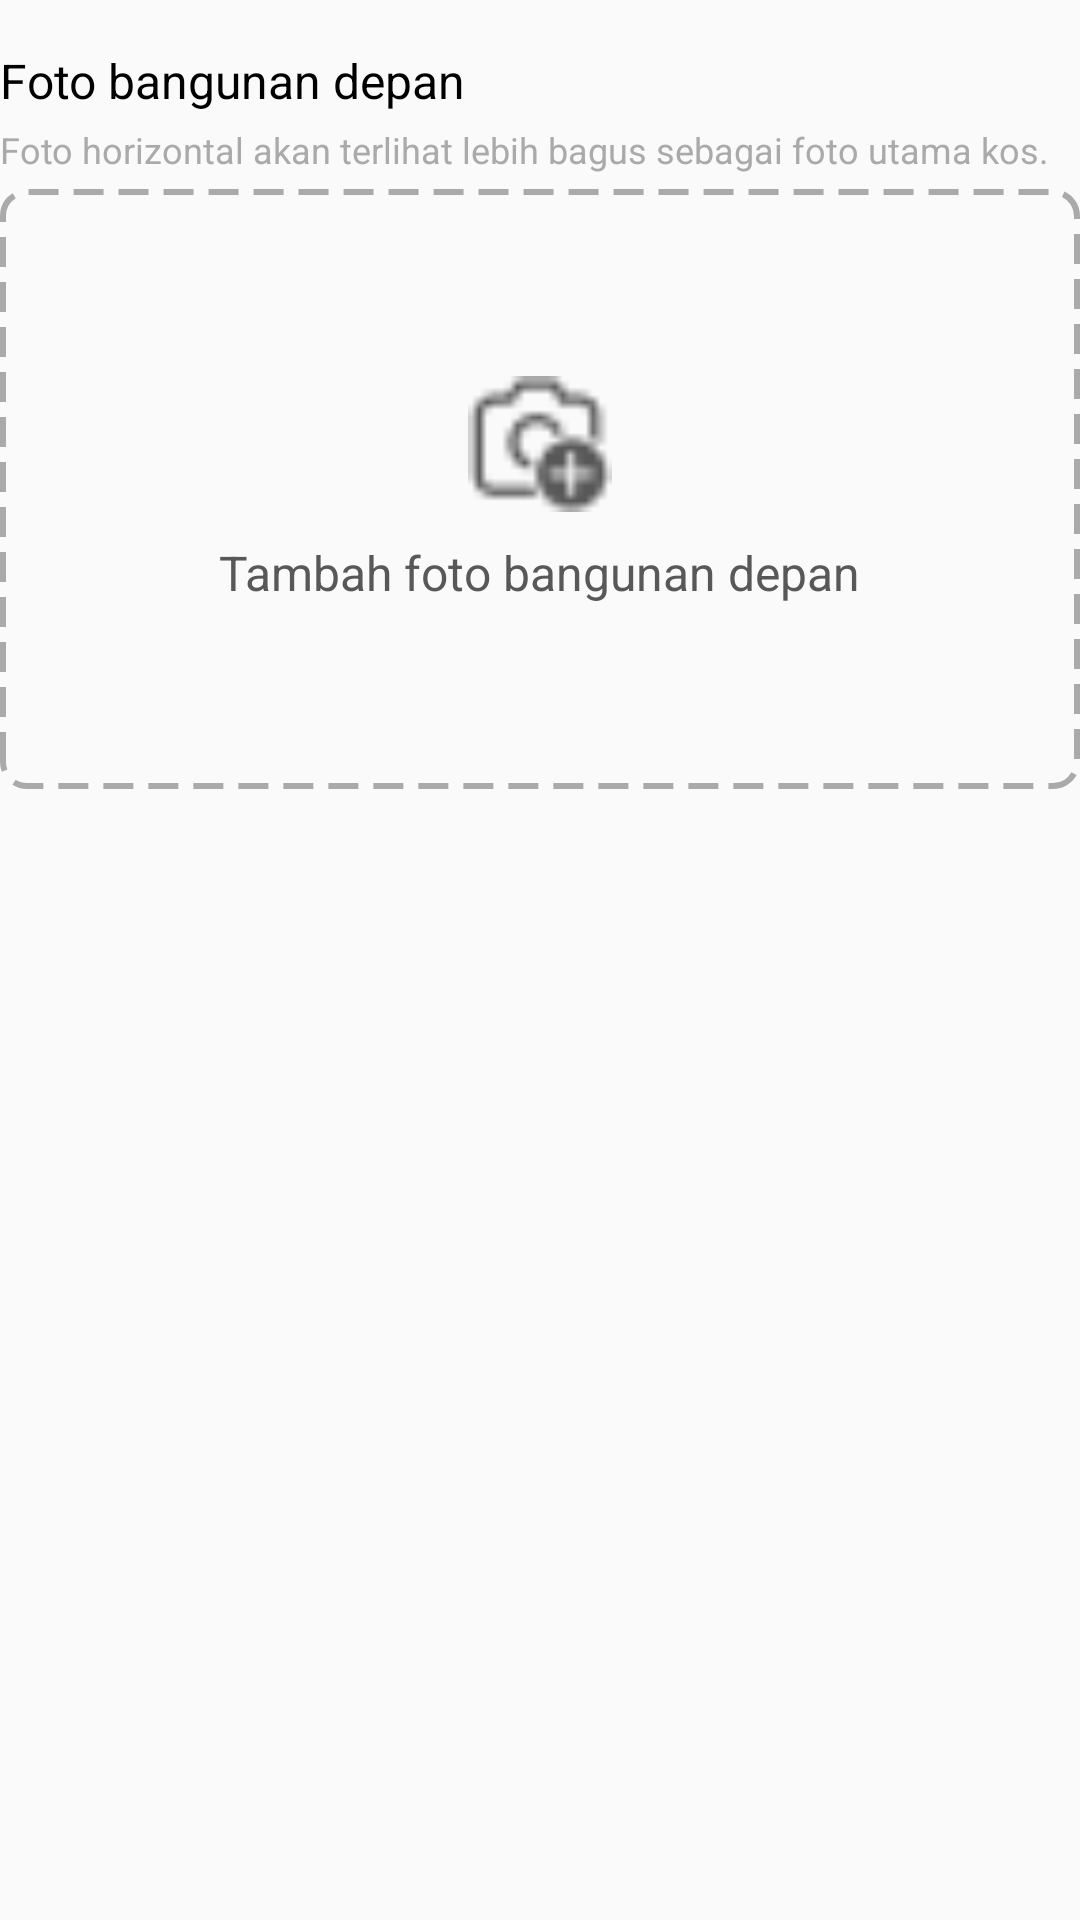

Android layout source for this screen:
<!-- AndroidManifest.xml: application theme Theme.ReKos -->
<!-- res/layout/foto_bangunan.xml -->
<?xml version="1.0" encoding="utf-8"?>
<androidx.constraintlayout.widget.ConstraintLayout xmlns:android="http://schemas.android.com/apk/res/android"
    xmlns:app="http://schemas.android.com/apk/res-auto"
    android:layout_width="380dp"
    android:layout_height="300dp"
    android:layout_gravity="center">


    <LinearLayout
        android:layout_width="match_parent"
        android:layout_height="match_parent"
        android:orientation="vertical">
        <TextView
            android:id="@+id/fotodepan"
            android:layout_width="wrap_content"
            android:layout_height="wrap_content"
            android:layout_marginTop="16dp"
            android:text="Foto bangunan depan"
            android:textColor="@android:color/black"
            android:textSize="16sp"/>
        <TextView
            android:id="@+id/tvfotobangunandepanhint"
            android:layout_width="wrap_content"
            android:layout_height="wrap_content"
            android:layout_marginTop="4dp"
            android:text="Foto horizontal akan terlihat lebih bagus sebagai foto utama kos."
            android:textColor="@android:color/darker_gray"
            android:textSize="12sp"/>
        <LinearLayout
            android:layout_width="match_parent"
        android:layout_height="200dp"
        android:background="@drawable/dotted_border"
        android:orientation="vertical"
        android:gravity="center"
        android:padding="16dp"
        android:layout_marginTop="5dp">

            <ImageView
            android:layout_width="48dp"
            android:layout_height="48dp"
            android:src="@drawable/kamera"
            app:tint="#585858"/>
        <TextView
            android:layout_width="wrap_content"
            android:layout_height="wrap_content"
            android:text="Tambah foto bangunan depan"
            android:textColor="#585858"
            android:textSize="16sp"
            android:layout_marginTop="8dp"/>
    </LinearLayout>


    </LinearLayout>
</androidx.constraintlayout.widget.ConstraintLayout>
<!-- resources referenced by this layout -->
<resources>
  <!-- drawable dotted_border (drawable) -->
  <shape xmlns:android="http://schemas.android.com/apk/res/android"
      android:shape="rectangle">
      <stroke
          android:width="2dp"
          android:color="@android:color/darker_gray"
          android:dashWidth="10dp"
          android:dashGap="5dp" />
      <corners android:radius="8dp" />
  </shape>
  <!-- drawable kamera: png bitmap (drawable, 578 bytes) -->
  <style name="Theme.ReKos" parent="Base.Theme.ReKos" />
  <style name="Base.Theme.ReKos" parent="Theme.AppCompat.DayNight.NoActionBar">
          
          <item name="buttonStyle">@color/biru_navbar</item>
          
          
      </style>
  <color name="biru_navbar">#1BA0E2</color>
</resources>
